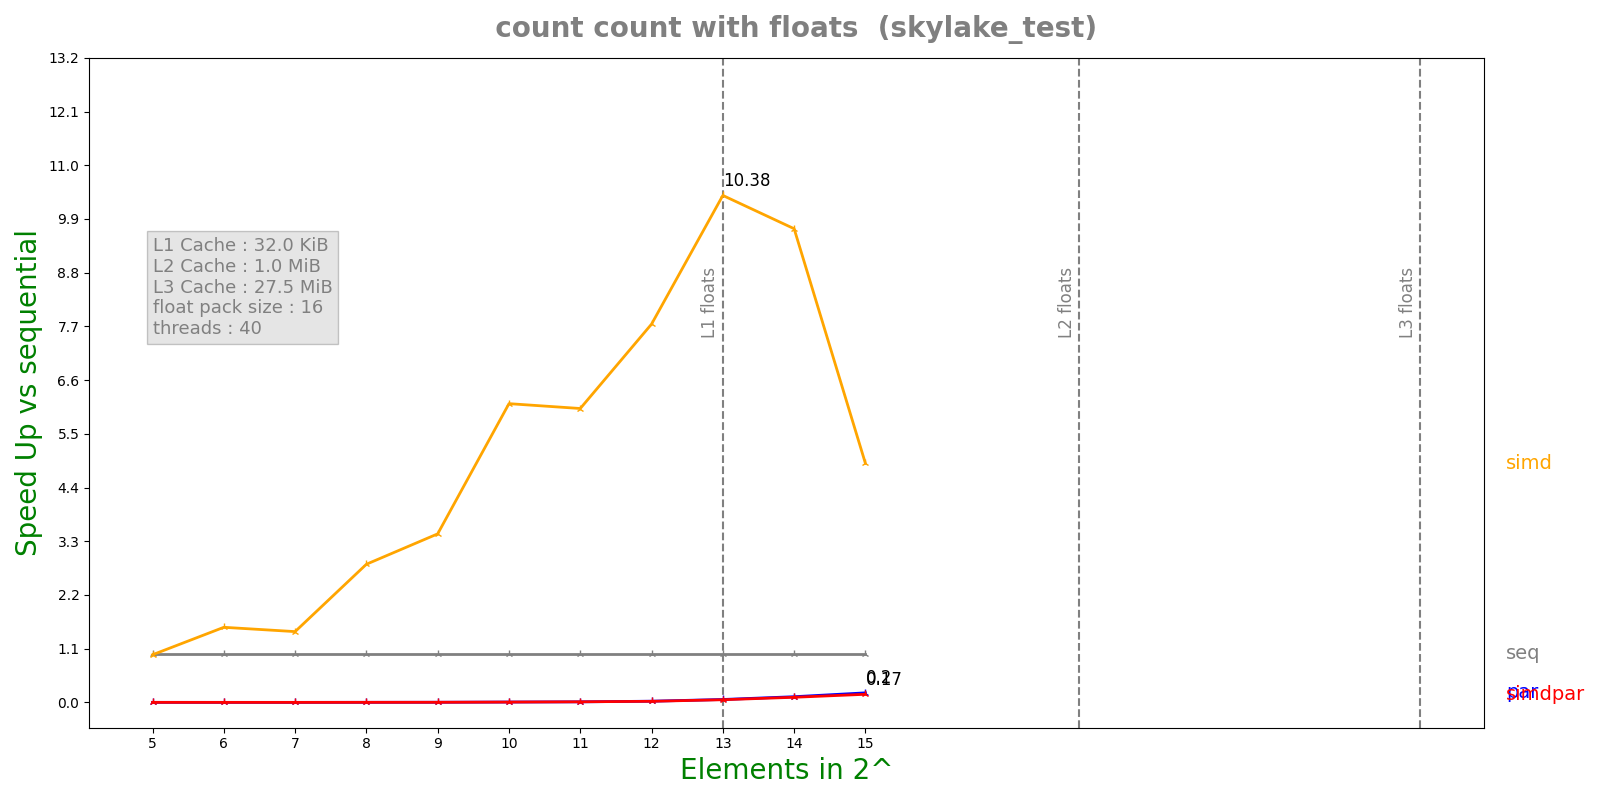

Data behind this chart, as committed beside it:
n, lane, threads, seq, simd, par, simdpar
5, 16, 40, 4.942e-08, 5.062e-08, 3.56419e-05, 3.60717e-05
6, 16, 40, 7.243e-08, 4.708e-08, 6.59967e-05, 6.49789e-05
7, 16, 40, 1.2244e-07, 8.443e-08, 0.0001194, 0.0001268
8, 16, 40, 2.6466e-07, 9.353e-08, 0.0001264, 0.0001298
9, 16, 40, 4.0314e-07, 1.1678e-07, 0.0001199, 0.0001307
10, 16, 40, 9.285e-07, 1.5176e-07, 0.0001184, 0.0001296
11, 16, 40, 1.5382e-06, 2.5556e-07, 0.0001289, 0.0001222
12, 16, 40, 3.03484e-06, 3.9172e-07, 0.0001216, 0.0001326
13, 16, 40, 7.19852e-06, 6.9336e-07, 0.0001195, 0.0001307
14, 16, 40, 1.42978e-05, 1.47394e-06, 0.0001222, 0.0001355
15, 16, 40, 2.40995e-05, 4.92308e-06, 0.0001231, 0.0001447
